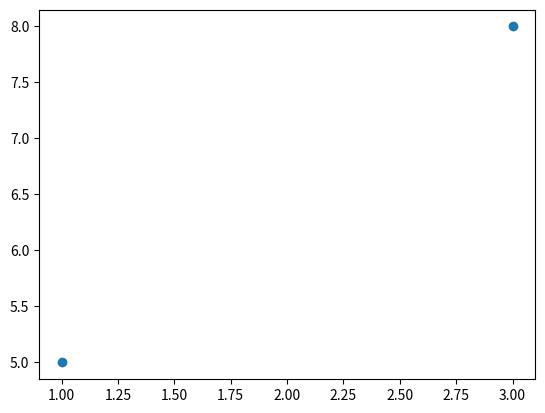

Python code for this plot:
import matplotlib.pyplot as plt
import numpy as np

def f(x):
    return x**2

# x = np.array([1,2,3,4,5])
# plt.plot(x,f(x), lw=5)
# plt.show()

# fig, ax = plt.subplots(1,2)
# plt.style.use('seaborn-v0_8-pastel')
# ax[0].plot(x, f(x))
# ax[1].plot(x, f(x))
# plt.show()

plt.scatter([1,3], [5,8])
plt.show()
